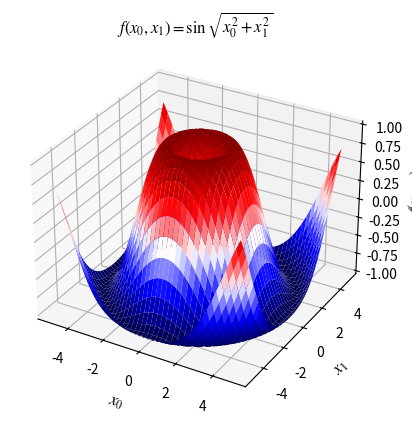

Write Python code to recreate this figure.
# program_3_22.py
'''
   Crtanje plohe funkcije f(x_0,x_1)= sin(sqrt(x_0**2+x_1**2))
'''
import numpy as np
import matplotlib.pyplot as plt

plt.rc('mathtext',fontset='stix')

x_0 = np.linspace(-5,5,201)
x_1 = np.linspace(-5,5,201)
X_0,X_1 = np.meshgrid(x_0,x_1)

def func(X_0,X_1):
    return np.sin(np.sqrt(X_0**2 + X_1**2))

F = func(X_0,X_1)

if __name__ == '__main__':
    fig = plt.figure()
    ax = fig.add_subplot(projection='3d')

    ax.plot_surface(X_0,X_1,F, cmap='seismic')
    ax.set_title(r'$f(x_0,x_1)=\sin\sqrt{x_0^2+x_1^2}$',fontsize=12)
    ax.set_xlabel(r'$x_0$',fontsize=12)
    ax.set_ylabel(r'$x_1$',fontsize=12)
    ax.set_zlabel(r'$f(x_0,x_1)$')
 
    fig.savefig('sl.3.24.pdf')
    fig.show()
